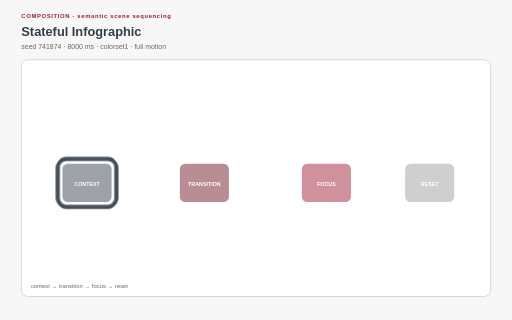
t = 0.00 s
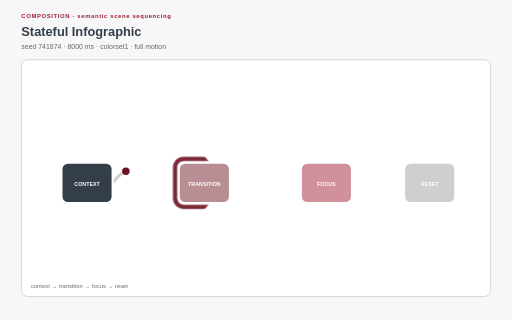
t = 1.64 s
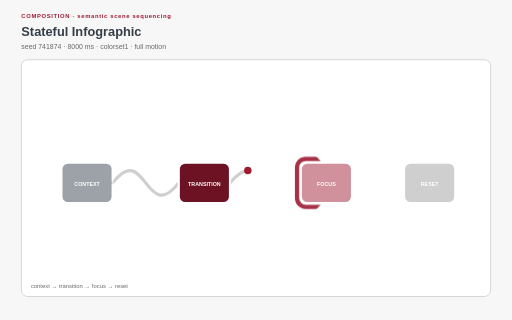
t = 3.28 s
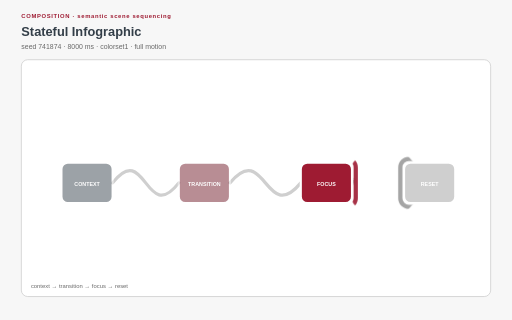
t = 4.82 s
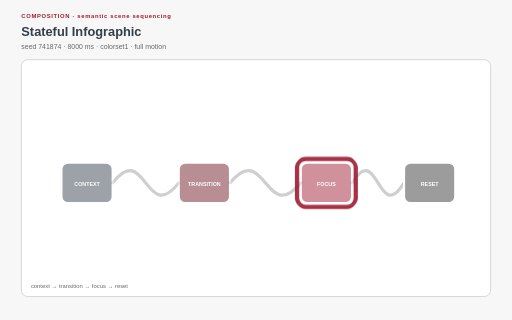
t = 6.38 s
t = 8.00 s: frame unchanged from t = 0.00 s, image omitted

The animated SVG that drew these frames (rendered in a browser with its animation timeline set to each time). Animation: 17 SMIL elements (animate=13,animateMotion=4), 17 CSS @keyframes rules; one cycle of 8.00 s, repeats indefinitely.

<?xml version="1.0" encoding="UTF-8"?>
<svg xmlns="http://www.w3.org/2000/svg" xmlns:xlink="http://www.w3.org/1999/xlink" viewBox="0 0 960 600" width="960" height="600" role="img" aria-labelledby="stateful-infographic-title stateful-infographic-desc" data-procedural-svg-version="1" data-pattern-id="procedural-svg-stateful-infographic" data-example-id="stateful-infographic" data-family="composition" data-renderer="composition" data-variant="5" data-pattern-revision="1" data-seed="741874" data-palette="colorset1" data-motion="full" data-motion-engine="smil" data-duration-ms="8000" data-loop="true" data-loop-contract="master-phase" data-reduced-motion-fallback="layered" data-driver="four-state clock + spotlight mask + routes" data-technique="semantic scene sequencing" data-deterministic="true" data-standalone="true" data-parameter-values="{}" data-parameter-hash="32622efb0764fbcaa077dc2a1feb1c24609c03f2bc7f52e7e0482eb8a5606194">
  <title id="stateful-infographic-title">Stateful Infographic</title>
  <desc id="stateful-infographic-desc">One four-state clock coordinates card emphasis, staged route reveals, forward tokens, and a masked spotlight before returning to context. Deterministic seed 741874; full motion.</desc>

  <style>:root{color-scheme:light}
*{box-sizing:border-box}
.psvg-panel{fill:#ffffff;stroke:#cfcfcf;stroke-width:1.5}
.psvg-guide{fill:none;stroke:#cfcfcf;stroke-width:2}
.psvg-title{font:700 24px Arial,sans-serif;fill:#333e48}
.psvg-subtitle{font:13px Arial,sans-serif;fill:#696969}
.psvg-kicker{font:700 11px Arial,sans-serif;letter-spacing:1.222px;fill:#9e1b32}
.psvg-label{font:600 13px Arial,sans-serif;fill:#333e48}
.psvg-node-label{font:700 10px Arial,sans-serif;fill:#ffffff;pointer-events:none}
.psvg-note{font:11px Arial,sans-serif;fill:#696969}
.psvg-cell,.psvg-art circle,.psvg-art rect,.psvg-art path,.psvg-art polygon{transform-box:fill-box;transform-origin:center}
.psvg-reduced-layer{display:none}

@keyframes psvg-wave{0%,100%{transform:scale(.72);opacity:.42}50%{transform:scale(1.28);opacity:1}}
@keyframes psvg-travel{0%,100%{transform:translateX(0)}50%{transform:translateX(var(--psvg-distance))}}
@keyframes psvg-travel-overshoot{0%,100%{transform:translateX(0)}8%,92%{transform:translateX(-14px)}45%,55%{transform:translateX(calc(var(--psvg-distance) + 18px))}50%{transform:translateX(var(--psvg-distance))}}
@keyframes psvg-travel-asymmetric{0%,100%{transform:translateX(0)}28%,66%{transform:translateX(var(--psvg-distance))}}
@keyframes psvg-crossfade-a{0%,100%{opacity:.18;transform:scale(.86)}50%{opacity:.78;transform:scale(1.06)}}
@keyframes psvg-crossfade-b{0%,100%{opacity:.78;transform:scale(1.06)}50%{opacity:.18;transform:scale(.86)}}
@keyframes psvg-parallax{0%,100%{transform:translateX(calc(var(--psvg-shift)*-1))}50%{transform:translateX(var(--psvg-shift))}}
@keyframes psvg-draw{0%,10%,100%{stroke-dasharray:1;stroke-dashoffset:1}55%,78%{stroke-dasharray:1;stroke-dashoffset:0}}
@keyframes psvg-conveyor{to{stroke-dashoffset:-1}}
@keyframes psvg-trim{0%{stroke-dasharray:.16 .84;stroke-dashoffset:.2}100%{stroke-dasharray:.16 .84;stroke-dashoffset:-.8}}
@keyframes psvg-ribbon{0%,100%{transform:translateX(-9px);opacity:.4}50%{transform:translateX(9px);opacity:.9}}
@keyframes psvg-contour{0%,100%{transform:scale(.88);opacity:.18}50%{transform:scale(1.1);opacity:.62}}
@keyframes psvg-cell-state{0%,100%{opacity:.28}50%{opacity:.95}}
@keyframes psvg-rd{0%,100%{opacity:.35}50%{opacity:1}}
@keyframes psvg-seed{0%,8%,100%{transform:scale(.35);opacity:.25}48%,78%{transform:scale(1);opacity:1}}
@keyframes psvg-tile-wave{0%,100%{transform:scale(.72) rotate(0deg);opacity:.32}50%{transform:scale(1.12) rotate(45deg);opacity:.92}}
@keyframes psvg-state-card{0%,18%,100%{opacity:.38;transform:scale(.94)}35%,58%{opacity:1;transform:scale(1.08)}75%{opacity:.62;transform:scale(1)}}

@media(prefers-reduced-motion:reduce){.psvg-motion-layer{display:none!important}.psvg-reduced-layer{display:inline!important}*{animation:none!important}}</style>
  <rect width="960" height="600" fill="#f7f7f7"/>
  <text class="psvg-kicker" x="40" y="34">COMPOSITION · semantic scene sequencing</text>
  <text class="psvg-title" x="40" y="68">Stateful Infographic</text>
  <text class="psvg-subtitle" x="40" y="92">seed 741874 · 8000 ms · colorset1 · full motion</text>
  <g class="psvg-motion-layer" data-motion-layer="animated"><rect class="psvg-panel" x="40" y="112" width="880" height="444" rx="12"/><g class="psvg-art" data-role="procedural-art"><defs><mask id="stateful-focus-mask" maskUnits="userSpaceOnUse" x="40" y="112" width="880" height="444"><rect x="40" y="112" width="880" height="444" fill="#000000"/><circle cx="163.2" cy="342.88" r="68" fill="#ffffff"><animate attributeName="cx" values="163.2;383.2;612;805.6;163.2" keyTimes="0;.26;.47;.71;1" dur="8.000s" repeatCount="indefinite"/></circle></mask></defs><path id="state-route-0" d="M 211.2 342.88 C 273.2 262.96 273.2 422.8 335.2 342.88" fill="none" stroke="#cfcfcf" stroke-width="6" stroke-linecap="round" pathLength="1" stroke-dasharray="1" stroke-dashoffset="1"><animate attributeName="stroke-dashoffset" values="1;1;0;0;1" keyTimes="0;0.18;0.3;.96;1" dur="8.000s" repeatCount="indefinite"/></path><circle r="7" fill="#6d1222" opacity="0"><animateMotion keyPoints="0;0;1;1;0" keyTimes="0;0.18;0.3;.96;1" calcMode="linear" dur="8.000s" repeatCount="indefinite"><mpath href="#state-route-0"/></animateMotion><animate attributeName="opacity" values="0;0;1;1;0;0" keyTimes="0;0.18;0.19;0.3;0.31;1" dur="8.000s" repeatCount="indefinite"/></circle><path id="state-route-1" d="M 431.2 342.88 C 497.6 262.96 497.6 422.8 564 342.88" fill="none" stroke="#cfcfcf" stroke-width="6" stroke-linecap="round" pathLength="1" stroke-dasharray="1" stroke-dashoffset="1"><animate attributeName="stroke-dashoffset" values="1;1;0;0;1" keyTimes="0;0.38;0.5;.96;1" dur="8.000s" repeatCount="indefinite"/></path><circle r="7" fill="#9e1b32" opacity="0"><animateMotion keyPoints="0;0;1;1;0" keyTimes="0;0.38;0.5;.96;1" calcMode="linear" dur="8.000s" repeatCount="indefinite"><mpath href="#state-route-1"/></animateMotion><animate attributeName="opacity" values="0;0;1;1;0;0" keyTimes="0;0.38;0.39;0.5;0.51;1" dur="8.000s" repeatCount="indefinite"/></circle><path id="state-route-2" d="M 660 342.88 C 708.8 262.96 708.8 422.8 757.6 342.88" fill="none" stroke="#cfcfcf" stroke-width="6" stroke-linecap="round" pathLength="1" stroke-dasharray="1" stroke-dashoffset="1"><animate attributeName="stroke-dashoffset" values="1;1;0;0;1" keyTimes="0;0.6;0.72;.96;1" dur="8.000s" repeatCount="indefinite"/></path><circle r="7" fill="#9c9c9c" opacity="0"><animateMotion keyPoints="0;0;1;1;0" keyTimes="0;0.6;0.72;.96;1" calcMode="linear" dur="8.000s" repeatCount="indefinite"><mpath href="#state-route-2"/></animateMotion><animate attributeName="opacity" values="0;0;1;1;0;0" keyTimes="0;0.6;0.61;0.72;0.73;1" dur="8.000s" repeatCount="indefinite"/></circle><path id="state-route-3" d="M 805.6 390.88 Q 480 529.36 163.2 390.88" fill="none" stroke="#cfcfcf" stroke-width="6" stroke-linecap="round" pathLength="1" stroke-dasharray="1" stroke-dashoffset="1"><animate attributeName="stroke-dashoffset" values="1;1;0;0;1" keyTimes="0;0.82;0.94;.96;1" dur="8.000s" repeatCount="indefinite"/></path><circle r="7" fill="#333e48" opacity="0"><animateMotion keyPoints="0;0;1;1;0" keyTimes="0;0.82;0.94;.96;1" calcMode="linear" dur="8.000s" repeatCount="indefinite"><mpath href="#state-route-3"/></animateMotion><animate attributeName="opacity" values="0;0;1;1;0;0" keyTimes="0;0.82;0.83;0.94;0.95;1" dur="8.000s" repeatCount="indefinite"/></circle><rect x="115.2" y="304.88" width="96" height="76" rx="12" fill="#333e48" opacity=".48" stroke="#ffffff" stroke-width="4"><animate attributeName="opacity" values=".48;.48;1;1;.48;.48" keyTimes="0;0.04;0.06;0.22;0.24;1" dur="8.000s" repeatCount="indefinite"/></rect><text x="163.2" y="347.88" text-anchor="middle" class="psvg-node-label">CONTEXT</text><rect x="335.2" y="304.88" width="96" height="76" rx="12" fill="#6d1222" opacity=".48" stroke="#ffffff" stroke-width="4"><animate attributeName="opacity" values=".48;.48;1;1;.48;.48" keyTimes="0;0.26;0.28;0.42;0.44;1" dur="8.000s" repeatCount="indefinite"/></rect><text x="383.2" y="347.88" text-anchor="middle" class="psvg-node-label">TRANSITION</text><rect x="564" y="304.88" width="96" height="76" rx="12" fill="#9e1b32" opacity=".48" stroke="#ffffff" stroke-width="4"><animate attributeName="opacity" values=".48;.48;1;1;.48;.48" keyTimes="0;0.47;0.49;0.66;0.68;1" dur="8.000s" repeatCount="indefinite"/></rect><text x="612" y="347.88" text-anchor="middle" class="psvg-node-label">FOCUS</text><rect x="757.6" y="304.88" width="96" height="76" rx="12" fill="#9c9c9c" opacity=".48" stroke="#ffffff" stroke-width="4"><animate attributeName="opacity" values=".48;.48;1;1;.48;.48" keyTimes="0;0.71;0.73;0.88;0.9;1" dur="8.000s" repeatCount="indefinite"/></rect><text x="805.6" y="347.88" text-anchor="middle" class="psvg-node-label">RESET</text><g mask="url(#stateful-focus-mask)" pointer-events="none"><rect x="108.2" y="297.88" width="110" height="90" rx="16" fill="none" stroke="#333e48" stroke-width="8" opacity=".9"/><rect x="328.2" y="297.88" width="110" height="90" rx="16" fill="none" stroke="#6d1222" stroke-width="8" opacity=".9"/><rect x="557" y="297.88" width="110" height="90" rx="16" fill="none" stroke="#9e1b32" stroke-width="8" opacity=".9"/><rect x="750.6" y="297.88" width="110" height="90" rx="16" fill="none" stroke="#9c9c9c" stroke-width="8" opacity=".9"/></g></g><text class="psvg-note" x="58" y="540">context → transition → focus → reset</text></g><g class="psvg-reduced-layer" data-motion-layer="reduced"><rect class="psvg-panel" x="40" y="112" width="880" height="444" rx="12"/><g class="psvg-art" data-role="procedural-art"><defs><mask id="stateful-focus-mask-reduced" maskUnits="userSpaceOnUse" x="40" y="112" width="880" height="444"><rect x="40" y="112" width="880" height="444" fill="#000000"/><circle cx="163.2" cy="342.88" r="68" fill="#ffffff"></circle></mask></defs><path id="state-route-0-reduced" d="M 211.2 342.88 C 273.2 262.96 273.2 422.8 335.2 342.88" fill="none" stroke="#cfcfcf" stroke-width="6" stroke-linecap="round"></path><path id="state-route-1-reduced" d="M 431.2 342.88 C 497.6 262.96 497.6 422.8 564 342.88" fill="none" stroke="#cfcfcf" stroke-width="6" stroke-linecap="round"></path><path id="state-route-2-reduced" d="M 660 342.88 C 708.8 262.96 708.8 422.8 757.6 342.88" fill="none" stroke="#cfcfcf" stroke-width="6" stroke-linecap="round"></path><path id="state-route-3-reduced" d="M 805.6 390.88 Q 480 529.36 163.2 390.88" fill="none" stroke="#cfcfcf" stroke-width="6" stroke-linecap="round"></path><rect x="115.2" y="304.88" width="96" height="76" rx="12" fill="#333e48" opacity=".48" stroke="#ffffff" stroke-width="4"></rect><text x="163.2" y="347.88" text-anchor="middle" class="psvg-node-label">CONTEXT</text><rect x="335.2" y="304.88" width="96" height="76" rx="12" fill="#6d1222" opacity=".48" stroke="#ffffff" stroke-width="4"></rect><text x="383.2" y="347.88" text-anchor="middle" class="psvg-node-label">TRANSITION</text><rect x="564" y="304.88" width="96" height="76" rx="12" fill="#9e1b32" opacity=".48" stroke="#ffffff" stroke-width="4"></rect><text x="612" y="347.88" text-anchor="middle" class="psvg-node-label">FOCUS</text><rect x="757.6" y="304.88" width="96" height="76" rx="12" fill="#9c9c9c" opacity=".48" stroke="#ffffff" stroke-width="4"></rect><text x="805.6" y="347.88" text-anchor="middle" class="psvg-node-label">RESET</text><g mask="url(#stateful-focus-mask-reduced)" pointer-events="none"><rect x="108.2" y="297.88" width="110" height="90" rx="16" fill="none" stroke="#333e48" stroke-width="8" opacity=".9"/><rect x="328.2" y="297.88" width="110" height="90" rx="16" fill="none" stroke="#6d1222" stroke-width="8" opacity=".9"/><rect x="557" y="297.88" width="110" height="90" rx="16" fill="none" stroke="#9e1b32" stroke-width="8" opacity=".9"/><rect x="750.6" y="297.88" width="110" height="90" rx="16" fill="none" stroke="#9c9c9c" stroke-width="8" opacity=".9"/></g></g><text class="psvg-note" x="58" y="540">context → transition → focus → reset</text></g>
</svg>
